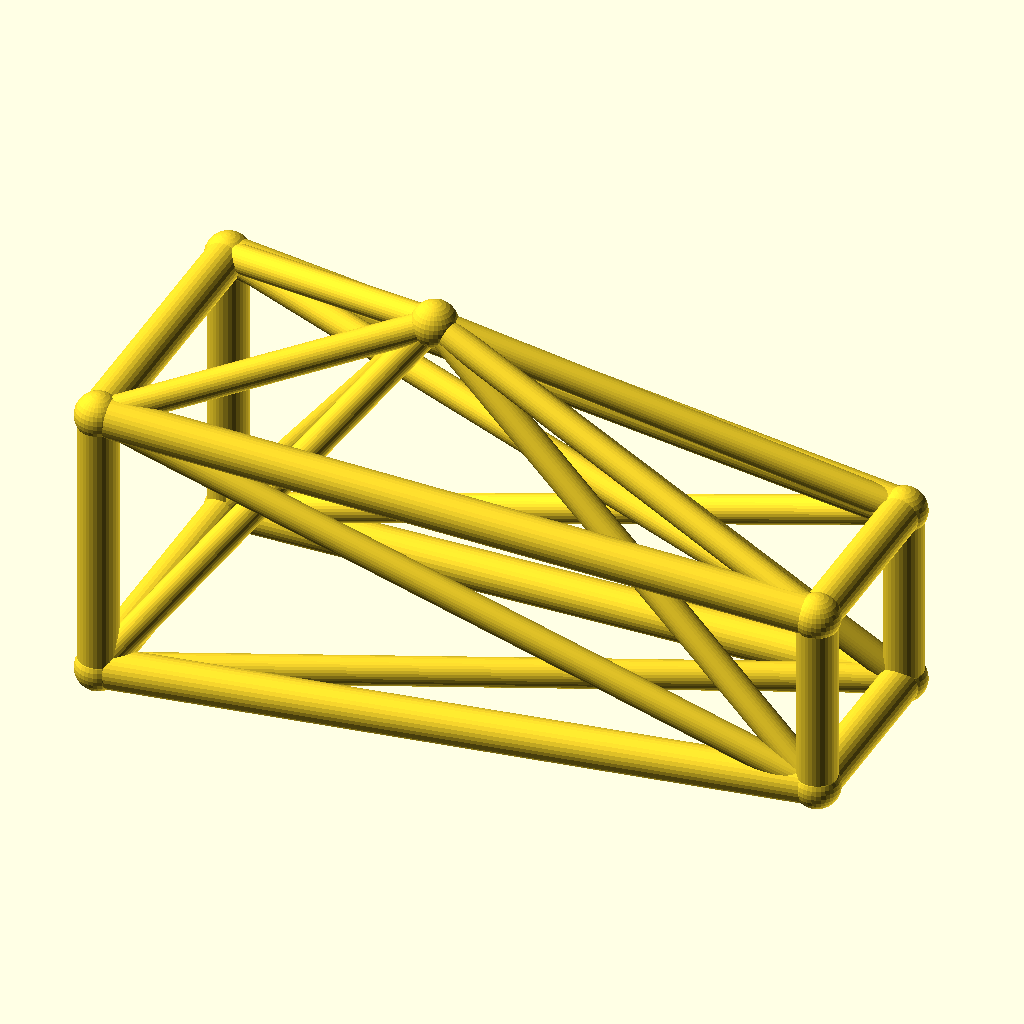
Cell 1: rendered with the file's own defaults.
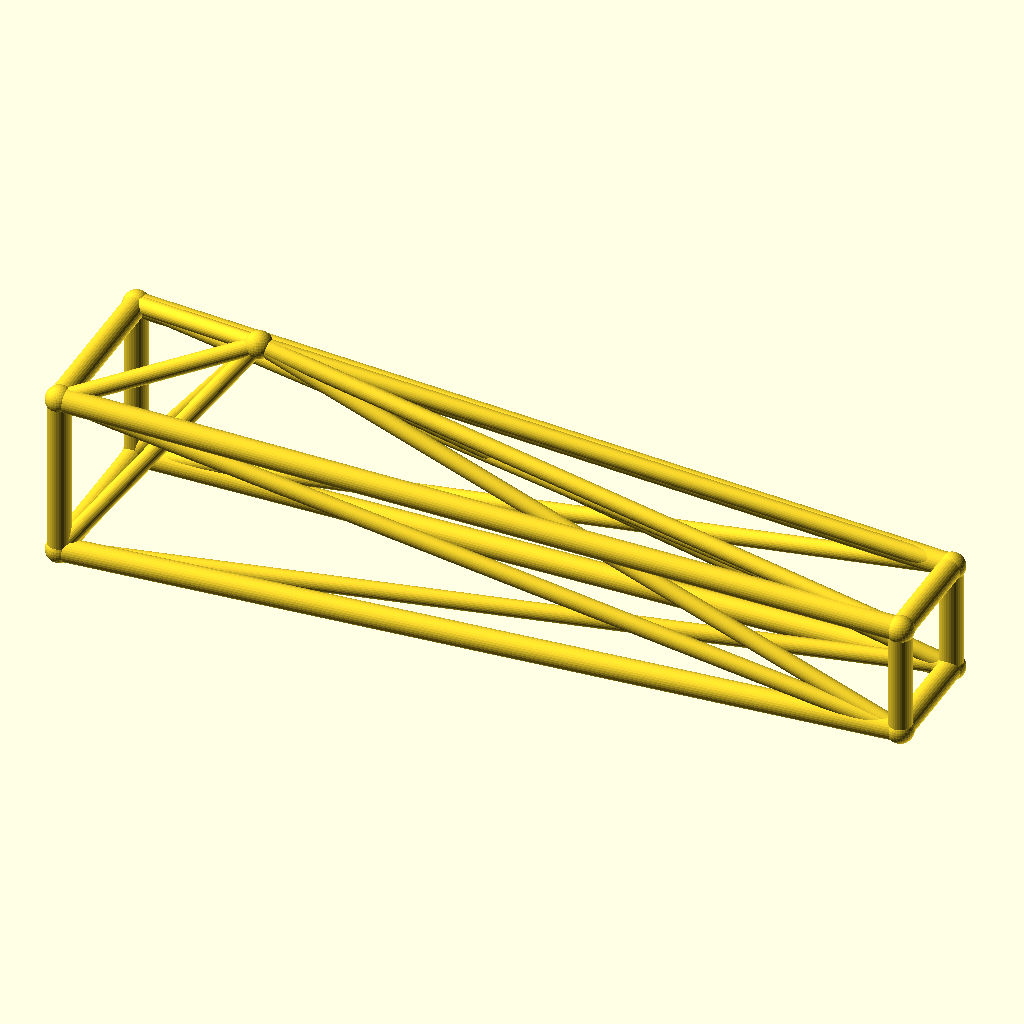
Cell 2 — jib_l set to 180, the other parameters unchanged.
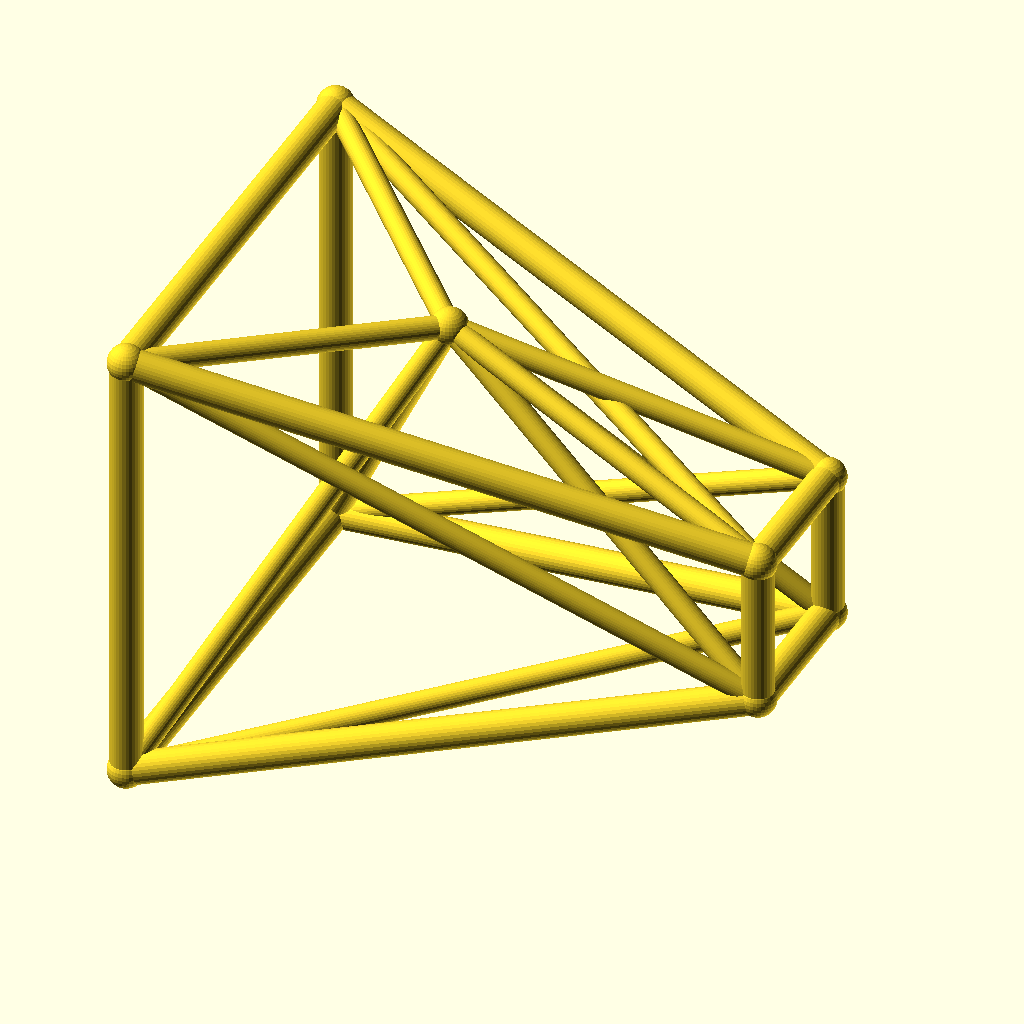
Cell 3 — root_w set to 36, the other parameters unchanged.
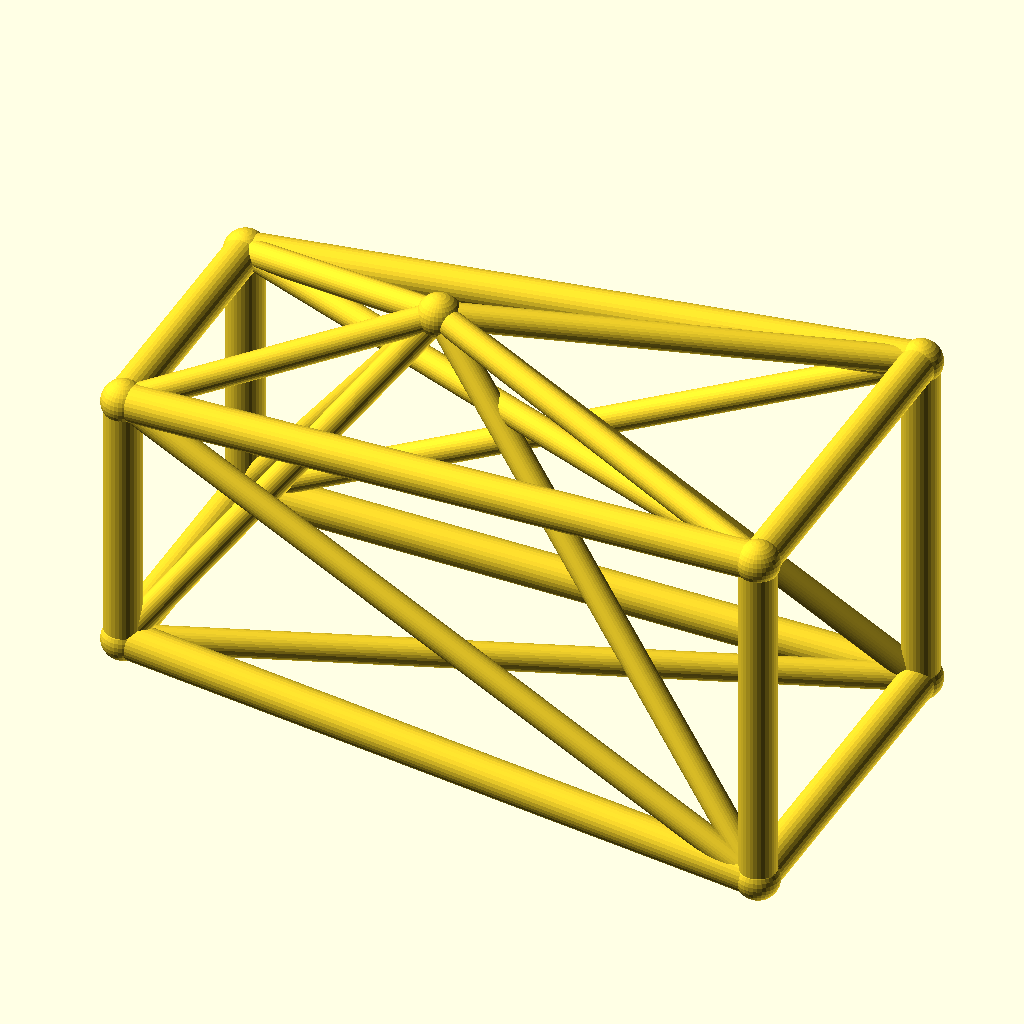
Cell 4 — tip_w set to 24, the other parameters unchanged.
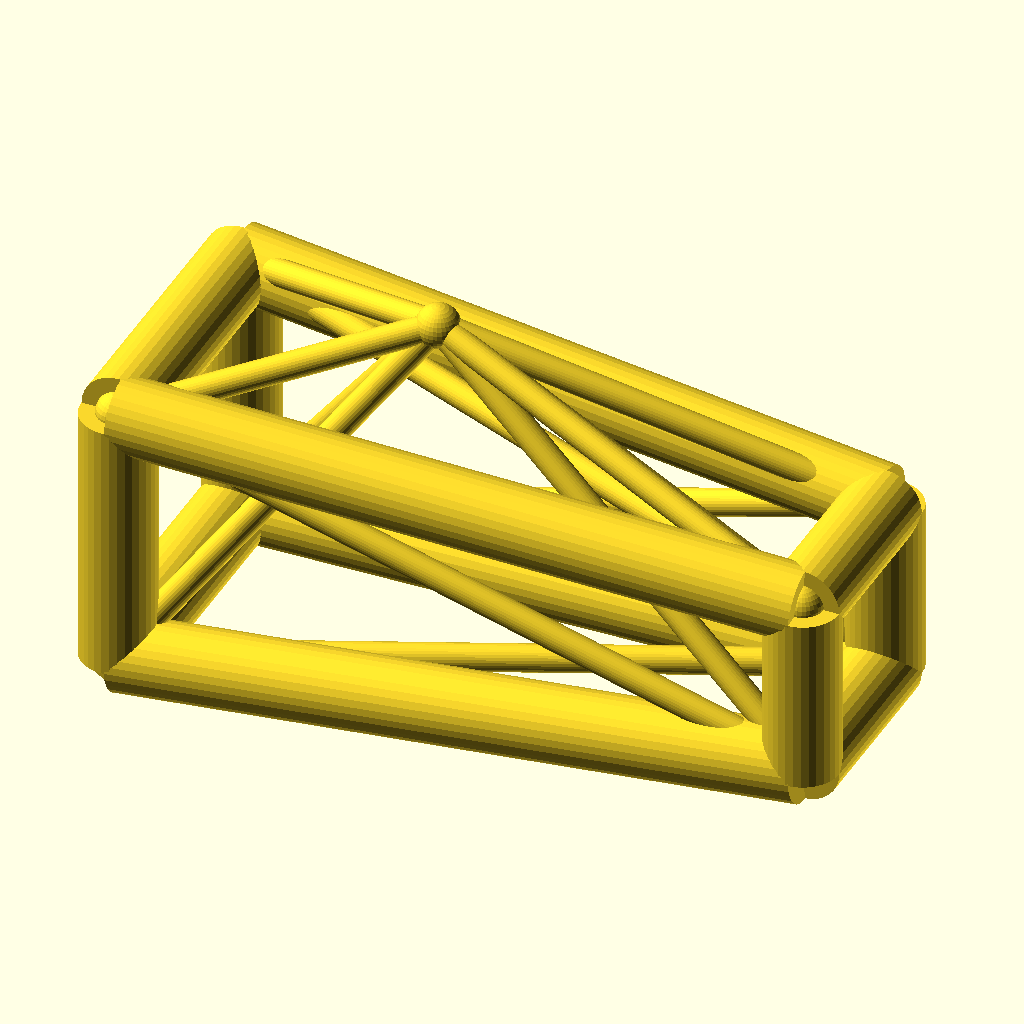
Cell 5 — chord_r set to 5, the other parameters unchanged.
All cells are drawn from the same view direction (rotation 55°, 0°, 25°, orthographic, colour scheme Cornfield), but the view is re-fitted for each cell, so position and scale can differ between cells as well as the parameter.
Source of the model, optional_data/data/wire3/cranejib/scene_0063.scad:
$fn = 32;

// ----------------------------------------------------------------------
// Crane jib: kingpost jib, 90 mm
// ----------------------------------------------------------------------

// --- parameters (mm) ---
jib_l = 90;               // jib length, X
root_w = 18;              // half width of the root ring
tip_w = 12;               // half width of the tip ring
deck_h = 20;              // height of the jib axis
chord_r = 2.5;            // ring and chord radius
brace_r = 1.8;            // diagonal radius
joint_r = 2.9;            // joint ball radius
post_h = 30;              // kingpost height above the axis
kp_x = 35;                // kingpost position along the jib
fit_tol = 0.05;           // declared fit tolerance (prompt contract)
free_tol = 0.2;           // declared free tolerance (prompt contract)

bbox_x = jib_l + 2 * joint_r;  // overall X, joints included
bbox_y = 2 * root_w + 2 * joint_r;  // overall Y, joints included
bbox_z = 48 + 2 * joint_r;  // overall Z, joints included
chord_d = 2 * chord_r;  // chord stock diameter
brace_d = 2 * brace_r;  // brace stock diameter
root_d = 2 * root_w;  // root ring section
tip_d = 2 * tip_w;  // tip ring section
jib_h = 2 * root_w;  // root ring height
nodes = [[0, -root_w, deck_h - root_w], [0, root_w, deck_h - root_w], [0, root_w, deck_h + root_w], [0, -root_w, deck_h + root_w], [jib_l, -tip_w, deck_h - tip_w], [jib_l, tip_w, deck_h - tip_w], [jib_l, tip_w, deck_h + tip_w], [jib_l, -tip_w, deck_h + tip_w], [kp_x, 0, deck_h + post_h]];

module member(a, b, r) {
  /* round stock from joint a to joint b, ends buried in the joint balls */
  d = b - a;
  length = norm(d);
  translate(a) rotate([0, acos(d[2] / length), atan2(d[1], d[0])])
    cylinder(h = length, r = r);
}

module joint(p, r) {
  /* ball at the joint centre, fatter than every member meeting there */
  translate(p) sphere(r = r);
}

/* members - each call is one graph edge */
member(nodes[0], nodes[1], chord_r);
member(nodes[1], nodes[2], chord_r);
member(nodes[2], nodes[3], chord_r);
member(nodes[3], nodes[0], chord_r);
member(nodes[4], nodes[5], chord_r);
member(nodes[5], nodes[6], chord_r);
member(nodes[6], nodes[7], chord_r);
member(nodes[7], nodes[4], chord_r);
member(nodes[0], nodes[4], chord_r);
member(nodes[0], nodes[5], brace_r);
member(nodes[8], nodes[0], brace_r);
member(nodes[8], nodes[4], brace_r);
member(nodes[1], nodes[5], chord_r);
member(nodes[1], nodes[6], brace_r);
member(nodes[8], nodes[1], brace_r);
member(nodes[8], nodes[5], brace_r);
member(nodes[2], nodes[6], chord_r);
member(nodes[2], nodes[7], brace_r);
member(nodes[8], nodes[2], brace_r);
member(nodes[8], nodes[6], brace_r);
member(nodes[3], nodes[7], chord_r);
member(nodes[3], nodes[4], brace_r);
member(nodes[8], nodes[3], brace_r);
member(nodes[8], nodes[7], brace_r);

/* joint balls */
for (p = nodes) joint(p, joint_r);
Parameter table extracted from the source (name, type, default, range or options):
jib_l: number, default 90
root_w: number, default 18
tip_w: number, default 12
deck_h: number, default 20
chord_r: number, default 2.5
brace_r: number, default 1.8
joint_r: number, default 2.9
post_h: number, default 30
kp_x: number, default 35
fit_tol: number, default 0.05
free_tol: number, default 0.2
